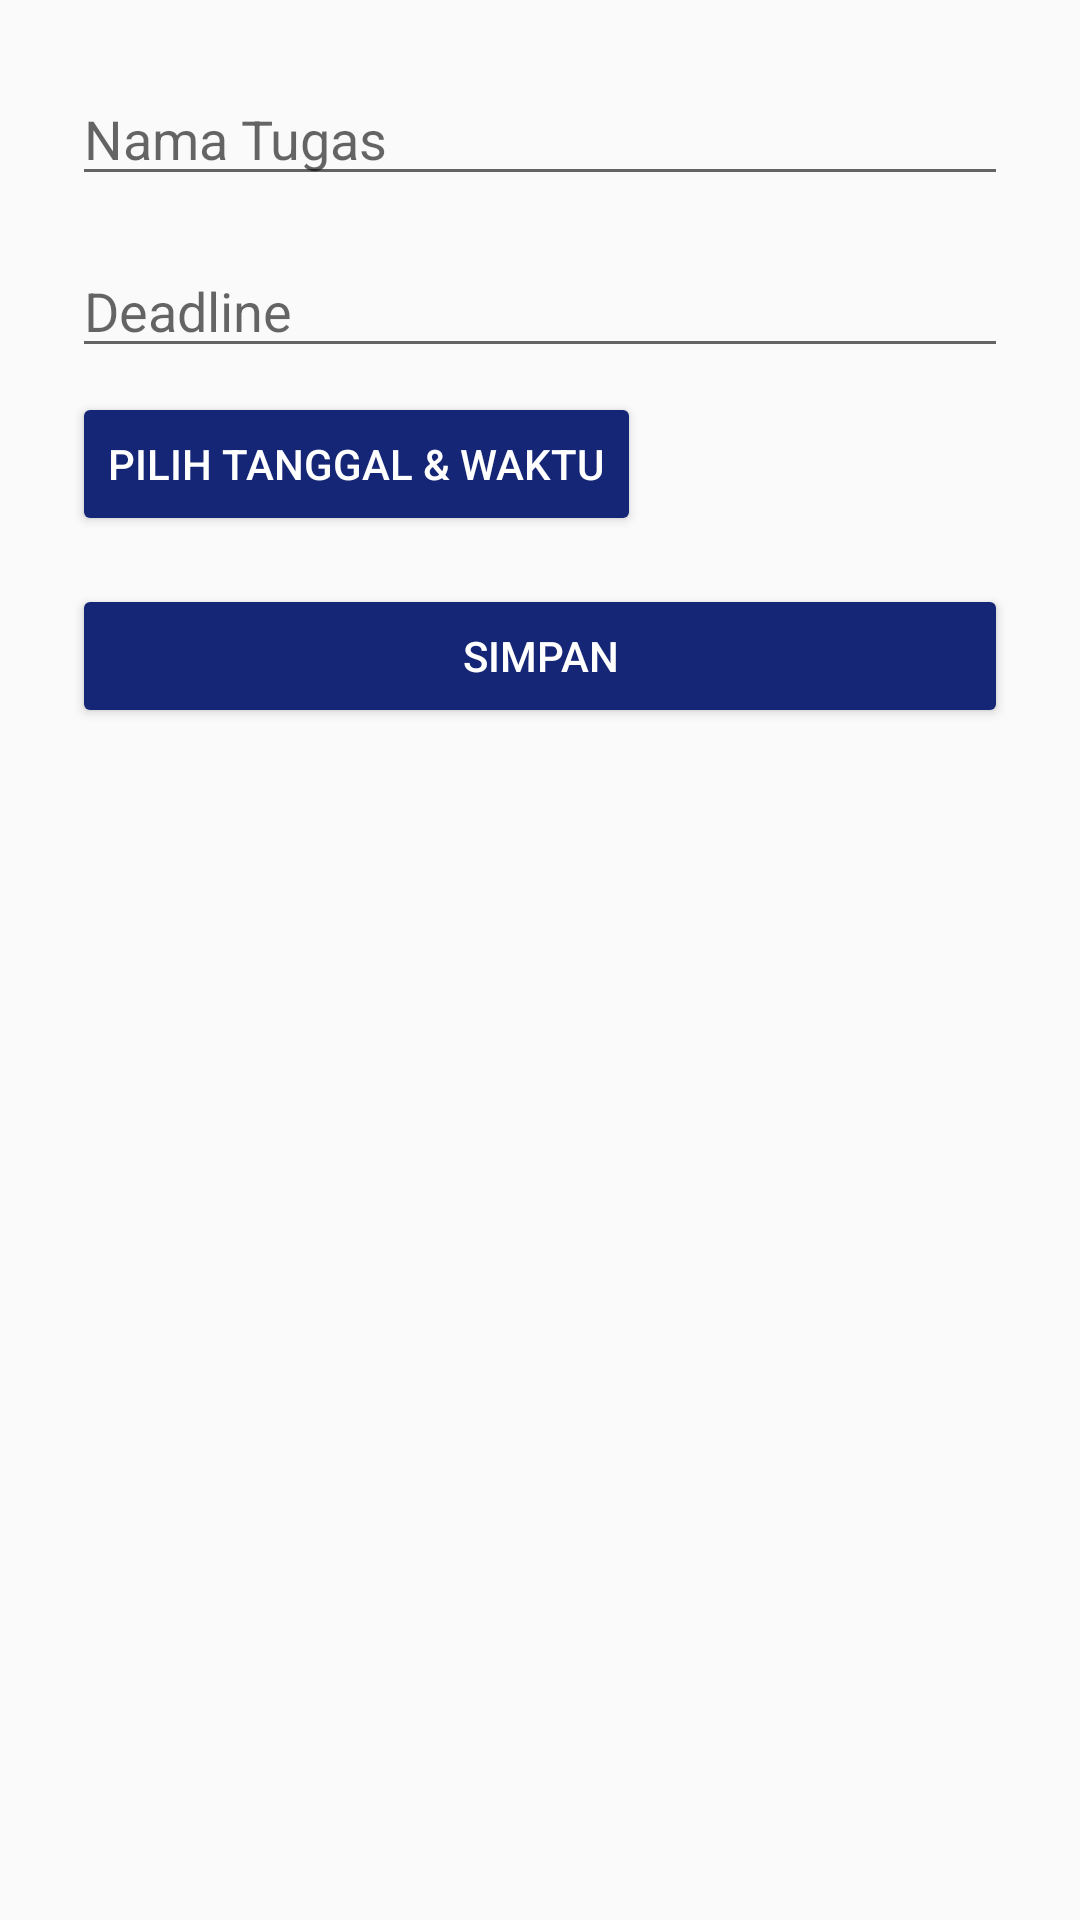

The Android layout XML behind this screen, and the referenced resources:
<!-- AndroidManifest.xml: application theme Theme.AndoridNusa -->
<!-- res/layout/dialog_add_task.xml -->
<?xml version="1.0" encoding="utf-8"?>
<LinearLayout xmlns:android="http://schemas.android.com/apk/res/android"
    android:orientation="vertical"
    android:padding="24dp"
    android:layout_width="match_parent"
    android:layout_height="wrap_content">

    <EditText
        android:id="@+id/etTaskName"
        android:layout_width="match_parent"
        android:layout_height="wrap_content"
        android:hint="Nama Tugas" />

    <EditText
        android:id="@+id/etTaskDeadline"
        android:layout_width="match_parent"
        android:layout_height="wrap_content"
        android:hint="Deadline"
        android:focusable="false"
        android:clickable="true"
        android:layout_marginTop="16dp" />

    <Button
        android:id="@+id/btnPickDateTime"
        android:layout_width="wrap_content"
        android:layout_height="wrap_content"
        android:text="Pilih Tanggal &amp; Waktu"
        android:textColor="#ffffff"
        android:backgroundTint="#162676"
        android:layout_marginTop="8dp" />

    <Button
        android:id="@+id/btnSaveTask"
        android:layout_width="match_parent"
        android:layout_height="wrap_content"
        android:text="Simpan"
        android:backgroundTint="#162676"
        android:textColor="#ffffff"
        android:layout_marginTop="16dp" />
</LinearLayout>
<!-- resources referenced by this layout -->
<resources>
  <style name="Theme.AndoridNusa" parent="Base.Theme.AndoridNusa" />
  <style name="Base.Theme.AndoridNusa" parent="Theme.AppCompat.Light.NoActionBar">
          Material3.DayNight.NoActionBar
          
      </style>
</resources>
